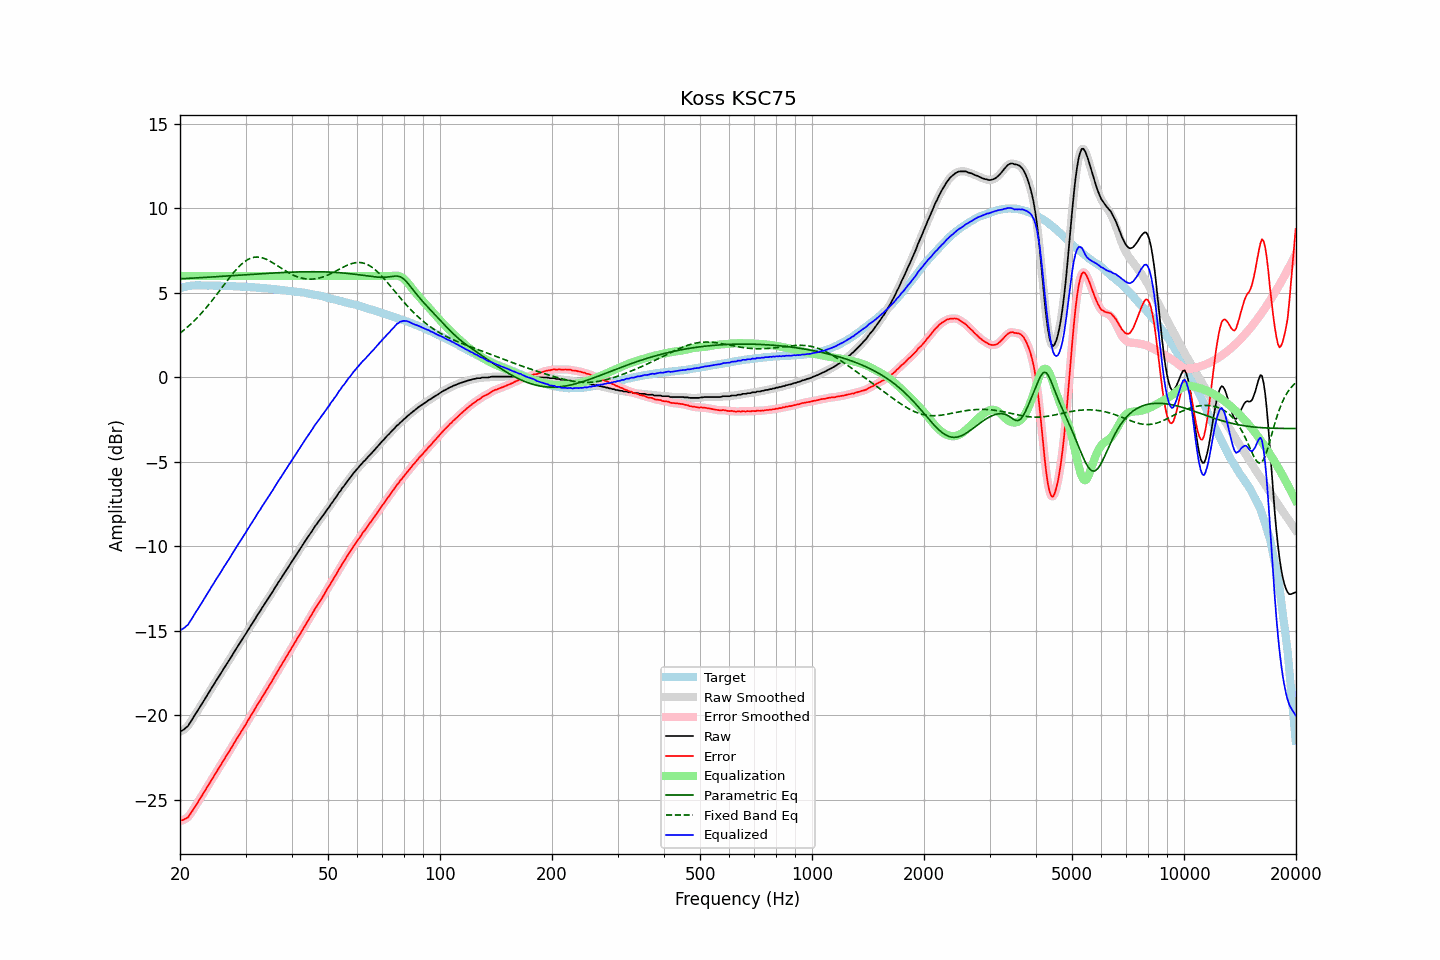

Data behind this chart, as committed beside it:
frequency, raw, error, smoothed, error_smoothed, equalization, parametric_eq, fixed_band_eq, equalized_raw, equalized_smoothed, target
20.00, -20.99, -26.26, -20.98, -26.25, 6.00, 5.83, 2.61, -14.99, -14.98, 5.27
20.20, -20.93, -26.23, -20.94, -26.24, 6.00, 5.84, 2.69, -14.93, -14.94, 5.30
20.40, -20.88, -26.21, -20.88, -26.21, 6.00, 5.84, 2.76, -14.88, -14.88, 5.33
20.61, -20.81, -26.16, -20.81, -26.16, 6.00, 5.85, 2.84, -14.81, -14.81, 5.35
20.81, -20.72, -26.10, -20.73, -26.11, 6.00, 5.85, 2.92, -14.72, -14.73, 5.38
21.02, -20.65, -26.06, -20.62, -26.03, 6.00, 5.86, 3.01, -14.65, -14.62, 5.41
21.23, -20.49, -25.91, -20.49, -25.92, 6.00, 5.86, 3.09, -14.49, -14.49, 5.42
21.44, -20.35, -25.77, -20.35, -25.78, 6.00, 5.87, 3.18, -14.35, -14.35, 5.43
21.66, -20.19, -25.63, -20.19, -25.63, 6.00, 5.87, 3.27, -14.19, -14.19, 5.44
21.87, -20.04, -25.48, -20.04, -25.48, 6.00, 5.88, 3.36, -14.04, -14.04, 5.44
22.09, -19.88, -25.32, -19.88, -25.33, 6.00, 5.89, 3.46, -13.88, -13.88, 5.45
22.31, -19.74, -25.18, -19.73, -25.18, 6.00, 5.89, 3.56, -13.74, -13.73, 5.45
22.54, -19.58, -25.03, -19.58, -25.03, 6.00, 5.90, 3.66, -13.58, -13.58, 5.44
22.76, -19.44, -24.88, -19.43, -24.87, 6.00, 5.90, 3.76, -13.44, -13.43, 5.44
22.99, -19.28, -24.71, -19.28, -24.72, 6.00, 5.91, 3.87, -13.28, -13.28, 5.43
23.22, -19.13, -24.56, -19.13, -24.56, 6.00, 5.91, 3.98, -13.13, -13.13, 5.43
23.45, -18.97, -24.40, -18.97, -24.40, 6.00, 5.92, 4.09, -12.97, -12.97, 5.43
23.69, -18.81, -24.24, -18.81, -24.24, 6.00, 5.93, 4.20, -12.81, -12.81, 5.43
23.92, -18.66, -24.09, -18.66, -24.09, 6.00, 5.93, 4.31, -12.66, -12.66, 5.43
24.16, -18.51, -23.95, -18.50, -23.94, 6.00, 5.94, 4.43, -12.51, -12.50, 5.44
24.40, -18.35, -23.78, -18.35, -23.78, 6.00, 5.94, 4.55, -12.35, -12.35, 5.44
24.65, -18.20, -23.63, -18.19, -23.63, 6.00, 5.95, 4.67, -12.20, -12.19, 5.43
24.89, -18.04, -23.46, -18.04, -23.47, 6.00, 5.95, 4.80, -12.04, -12.04, 5.43
25.14, -17.89, -23.31, -17.88, -23.31, 6.00, 5.96, 4.92, -11.89, -11.88, 5.43
25.39, -17.73, -23.16, -17.73, -23.16, 6.00, 5.97, 5.05, -11.73, -11.73, 5.43
25.65, -17.58, -23.00, -17.58, -23.00, 6.00, 5.97, 5.17, -11.58, -11.58, 5.42
25.91, -17.44, -22.85, -17.43, -22.85, 6.00, 5.98, 5.30, -11.44, -11.43, 5.41
26.16, -17.28, -22.69, -17.28, -22.69, 6.00, 5.99, 5.43, -11.28, -11.28, 5.41
26.43, -17.13, -22.54, -17.13, -22.54, 6.00, 5.99, 5.55, -11.13, -11.13, 5.41
26.69, -16.98, -22.39, -16.98, -22.39, 6.00, 6.00, 5.68, -10.98, -10.98, 5.41
26.96, -16.83, -22.24, -16.83, -22.24, 6.00, 6.00, 5.81, -10.83, -10.83, 5.41
27.23, -16.69, -22.10, -16.68, -22.09, 6.00, 6.01, 5.93, -10.69, -10.68, 5.41
27.50, -16.53, -21.93, -16.53, -21.93, 6.00, 6.02, 6.05, -10.53, -10.53, 5.41
27.77, -16.38, -21.77, -16.37, -21.77, 6.00, 6.02, 6.16, -10.38, -10.37, 5.39
28.05, -16.22, -21.61, -16.22, -21.61, 6.00, 6.03, 6.28, -10.22, -10.22, 5.39
28.33, -16.07, -21.45, -16.07, -21.45, 6.00, 6.04, 6.39, -10.07, -10.07, 5.38
28.62, -15.92, -21.30, -15.92, -21.30, 6.00, 6.04, 6.49, -9.92, -9.92, 5.38
28.90, -15.78, -21.16, -15.77, -21.15, 6.00, 6.05, 6.59, -9.78, -9.77, 5.38
29.19, -15.62, -20.98, -15.62, -20.99, 6.00, 6.05, 6.68, -9.62, -9.62, 5.37
29.48, -15.48, -20.85, -15.47, -20.84, 6.00, 6.06, 6.76, -9.48, -9.47, 5.37
29.78, -15.32, -20.68, -15.32, -20.69, 6.00, 6.07, 6.84, -9.32, -9.32, 5.36
30.08, -15.18, -20.54, -15.17, -20.53, 6.00, 6.07, 6.90, -9.18, -9.17, 5.36
30.38, -15.01, -20.36, -15.02, -20.37, 6.00, 6.08, 6.96, -9.01, -9.02, 5.35
30.68, -14.87, -20.22, -14.87, -20.21, 6.00, 6.09, 7.01, -8.87, -8.87, 5.35
30.99, -14.71, -20.04, -14.71, -20.05, 6.00, 6.09, 7.05, -8.71, -8.71, 5.34
31.30, -14.57, -19.90, -14.57, -19.90, 6.00, 6.10, 7.08, -8.57, -8.57, 5.33
31.61, -14.41, -19.74, -14.41, -19.74, 6.00, 6.11, 7.11, -8.41, -8.41, 5.33
31.93, -14.27, -19.59, -14.26, -19.58, 6.00, 6.11, 7.12, -8.27, -8.26, 5.32
32.24, -14.10, -19.40, -14.11, -19.42, 6.00, 6.12, 7.12, -8.10, -8.11, 5.31
32.57, -13.96, -19.26, -13.96, -19.26, 6.00, 6.12, 7.12, -7.96, -7.96, 5.30
32.89, -13.82, -19.12, -13.81, -19.11, 6.00, 6.13, 7.10, -7.82, -7.81, 5.30
33.22, -13.66, -18.95, -13.66, -18.96, 6.00, 6.14, 7.08, -7.66, -7.66, 5.29
33.55, -13.52, -18.80, -13.51, -18.80, 6.00, 6.14, 7.05, -7.52, -7.51, 5.29
33.89, -13.37, -18.64, -13.37, -18.64, 6.00, 6.15, 7.02, -7.37, -7.37, 5.27
34.23, -13.22, -18.49, -13.22, -18.49, 6.00, 6.15, 6.98, -7.22, -7.22, 5.27
34.57, -13.08, -18.33, -13.07, -18.33, 6.00, 6.16, 6.93, -7.08, -7.07, 5.26
34.92, -12.93, -18.17, -12.93, -18.18, 6.00, 6.17, 6.88, -6.93, -6.93, 5.24
35.27, -12.78, -18.02, -12.78, -18.02, 6.00, 6.17, 6.82, -6.78, -6.78, 5.24
35.62, -12.64, -17.86, -12.63, -17.86, 6.00, 6.18, 6.77, -6.64, -6.63, 5.23
35.97, -12.47, -17.68, -12.48, -17.69, 6.00, 6.18, 6.71, -6.47, -6.48, 5.21
... 635 more rows
